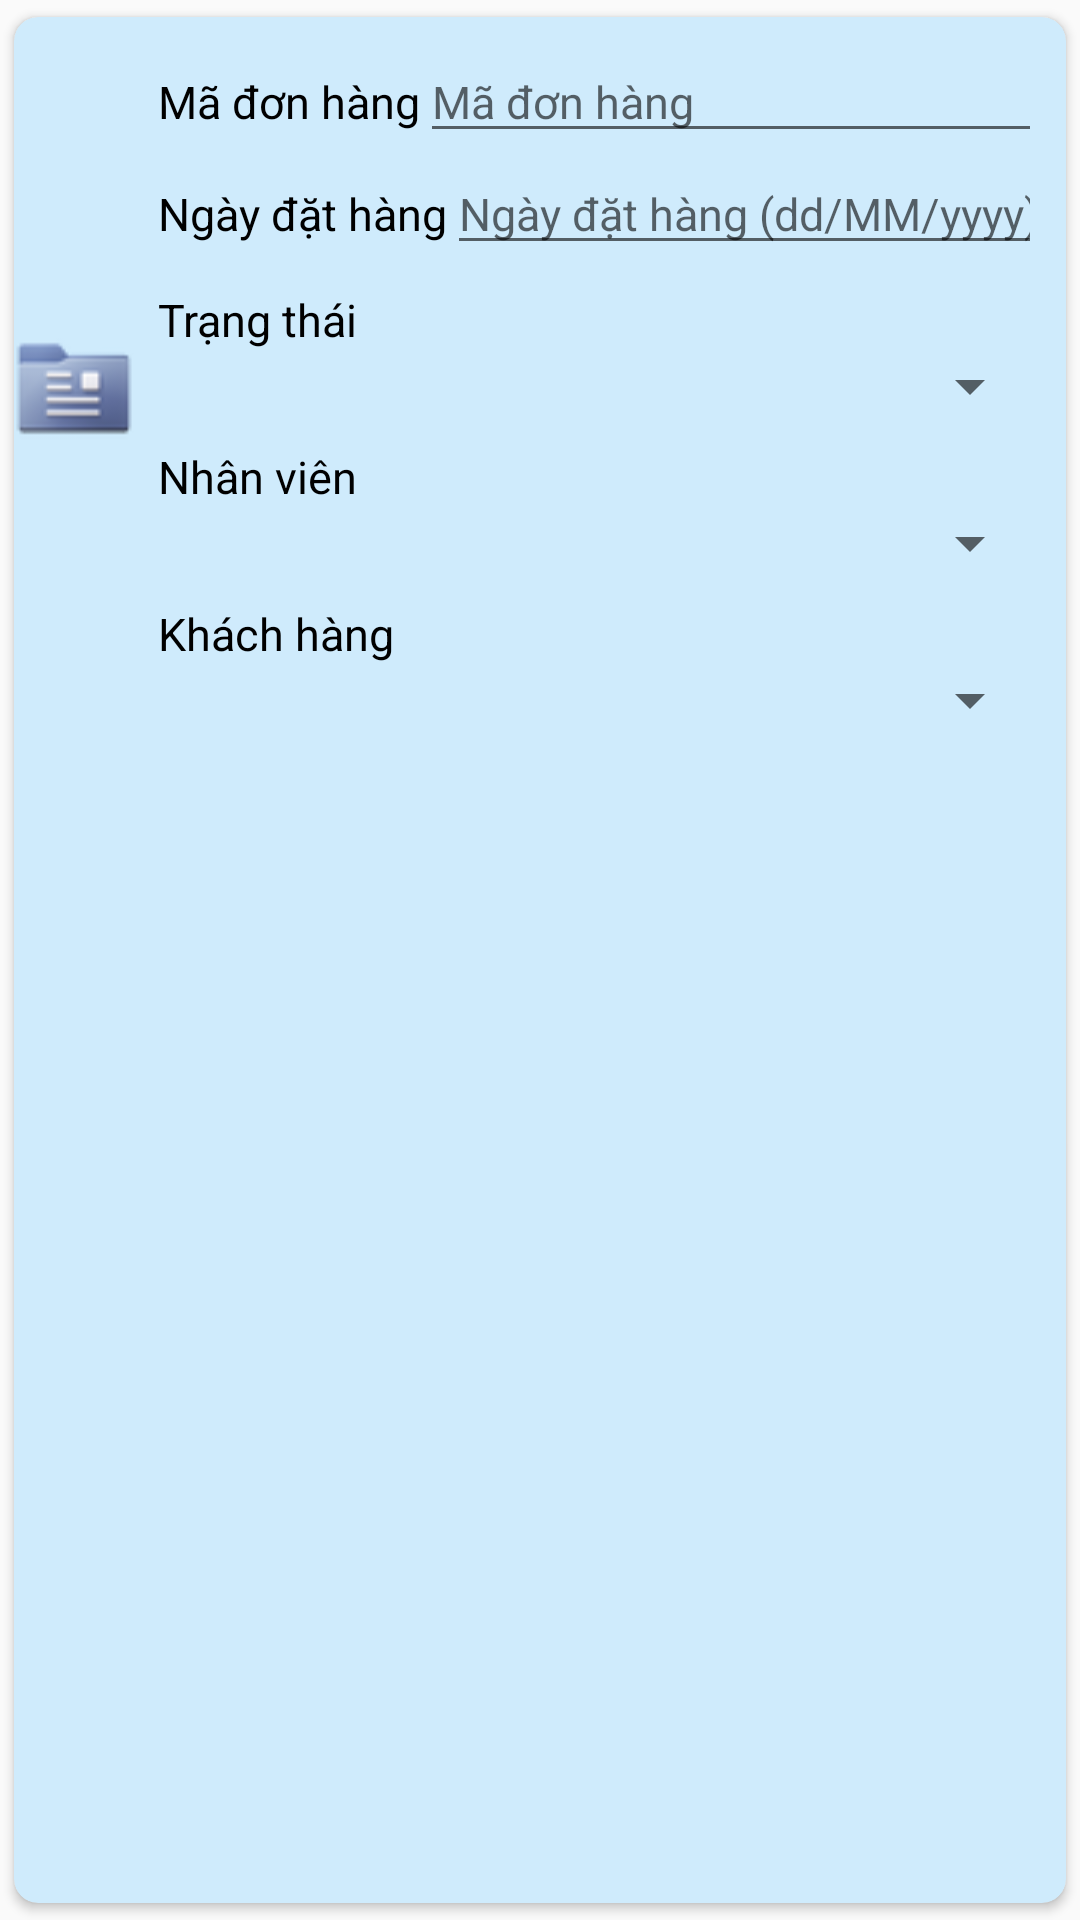

Layout XML and referenced resources for this Android screen:
<!-- AndroidManifest.xml: application theme AppTheme -->
<!-- res/layout/list_donhang.xml -->
<?xml version="1.0" encoding="utf-8"?>
<androidx.cardview.widget.CardView xmlns:android="http://schemas.android.com/apk/res/android"
    xmlns:app="http://schemas.android.com/apk/res-auto"
    android:layout_width="match_parent"
    android:layout_height="wrap_content"
    app:cardBackgroundColor="@color/navigation_view_background"
    app:cardCornerRadius="8dp"
    app:cardElevation="2dp"
    app:cardUseCompatPadding="true">

    <LinearLayout
        android:layout_width="match_parent"
        android:layout_height="wrap_content"
        android:orientation="horizontal">

        <LinearLayout
            android:layout_width="wrap_content"
            android:layout_height="match_parent"
            android:orientation="vertical">

            <ImageView
                android:id="@+id/imageView11"
                android:layout_width="match_parent"
                android:layout_height="match_parent"
                app:srcCompat="@drawable/donhang" />
        </LinearLayout>

        <LinearLayout
            android:layout_width="wrap_content"
            android:layout_height="wrap_content"
            android:orientation="vertical"
            android:padding="8dp">

            <LinearLayout
                android:layout_width="match_parent"
                android:layout_height="wrap_content"
                android:orientation="horizontal">

                <TextView
                    android:id="@+id/textView47"
                    android:layout_width="wrap_content"
                    android:layout_height="wrap_content"
                    android:text="Mã đơn hàng"
                    android:textColor="@color/black"
                    android:textSize="15sp" />

                <EditText
                    android:id="@+id/edtMaDH"
                    android:layout_width="0dp"
                    android:layout_height="wrap_content"
                    android:layout_weight="1"
                    android:hint="Mã đơn hàng"
                    android:inputType="text"
                    android:textSize="15sp" />
            </LinearLayout>

            <LinearLayout
                android:layout_width="match_parent"
                android:layout_height="wrap_content"
                android:orientation="horizontal">

                <TextView
                    android:id="@+id/textView50"
                    android:layout_width="wrap_content"
                    android:layout_height="wrap_content"
                    android:text="Ngày đặt hàng"
                    android:textColor="@color/black"
                    android:textSize="15sp" />

                <EditText
                    android:id="@+id/edtNgayDH"
                    android:layout_width="0dp"
                    android:layout_height="wrap_content"
                    android:layout_weight="1"
                    android:hint="Ngày đặt hàng (dd/MM/yyyy)"
                    android:inputType="date"
                    android:textSize="15sp" />
            </LinearLayout>

            <LinearLayout
                android:layout_width="match_parent"
                android:layout_height="wrap_content"
                android:orientation="vertical"
                android:paddingTop="8dp">

                <TextView
                    android:id="@+id/textView7"
                    android:layout_width="wrap_content"
                    android:layout_height="wrap_content"
                    android:text="Trạng thái"
                    android:textColor="@color/black"
                    android:textSize="15sp" />

                <Spinner
                    android:id="@+id/spin_TrangThai"
                    android:layout_width="match_parent"
                    android:layout_height="wrap_content"
                    android:padding="10dp" />
            </LinearLayout>

            <LinearLayout
                android:layout_width="match_parent"
                android:layout_height="wrap_content"
                android:orientation="vertical"
                android:paddingTop="8dp">

                <TextView
                    android:id="@+id/textView27"
                    android:layout_width="wrap_content"
                    android:layout_height="wrap_content"
                    android:text="Nhân viên"
                    android:textColor="@color/black"
                    android:textSize="15sp" />

                <Spinner
                    android:id="@+id/spinner_NV_DH"
                    android:layout_width="match_parent"
                    android:layout_height="wrap_content"
                    android:padding="10dp" />
            </LinearLayout>

            <LinearLayout
                android:layout_width="match_parent"
                android:layout_height="wrap_content"
                android:orientation="vertical"
                android:paddingTop="8dp">

                <TextView
                    android:id="@+id/textView28"
                    android:layout_width="wrap_content"
                    android:layout_height="wrap_content"
                    android:text="Khách hàng"
                    android:textColor="@color/black"
                    android:textSize="15sp" />

                <Spinner
                    android:id="@+id/spinner_KH_DH"
                    android:layout_width="match_parent"
                    android:layout_height="wrap_content"
                    android:padding="10dp" />
            </LinearLayout>

        </LinearLayout>

        <LinearLayout
            android:layout_width="wrap_content"
            android:layout_height="match_parent"
            android:orientation="vertical"
            android:padding="8dp">

            <ImageView
                android:id="@+id/imageViewCTDH"
                android:layout_width="match_parent"
                android:layout_height="wrap_content"
                android:src="@drawable/add_ctdh" />

            <ImageView
                android:id="@+id/imageViewSuaDH"
                android:layout_width="match_parent"
                android:layout_height="wrap_content"
                android:src="@drawable/edit" />

            <ImageView
                android:id="@+id/imageViewXoaDH"
                android:layout_width="match_parent"
                android:layout_height="wrap_content"
                android:src="@drawable/delete" />

            <ImageView
                android:id="@+id/imageViewTaoHD"
                android:layout_width="match_parent"
                android:layout_height="wrap_content"
                android:src="@drawable/xuathd" />

        </LinearLayout>

    </LinearLayout>
</androidx.cardview.widget.CardView>
<!-- resources referenced by this layout -->
<resources>
  <color name="black">#FF000000</color>
  <color name="navigation_view_background">#CFEBFC</color>
  <!-- drawable add_ctdh: png bitmap (drawable, 4077 bytes) -->
  <!-- drawable donhang: png bitmap (drawable, 4413 bytes) -->
  <!-- drawable edit: png bitmap (drawable, 2361 bytes) -->
  <!-- drawable xuathd: png bitmap (drawable, 365 bytes) -->
  <style name="AppTheme" parent="Theme.AppCompat.Light.NoActionBar" />
</resources>
